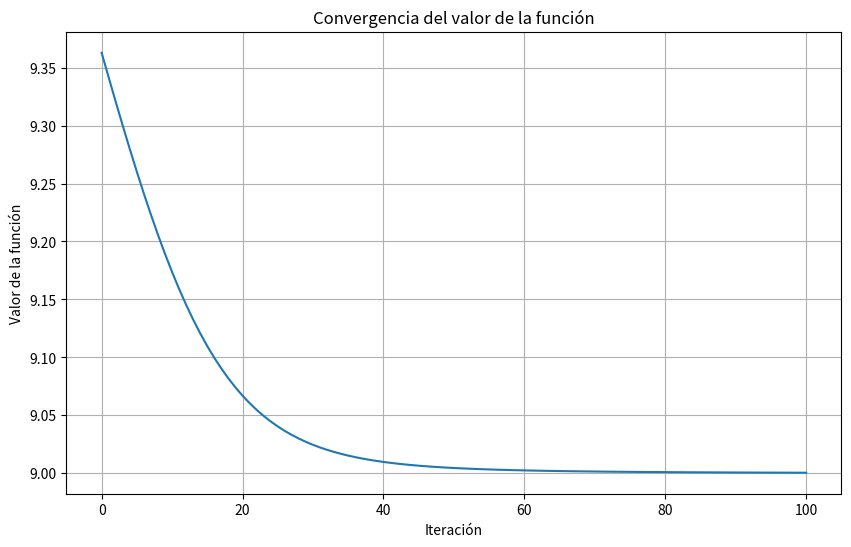

This figure's Python source:
# Universidad de Guadalajara
# Centro Universitario de Ciencias Exactas e Ingenierías
# División de Tecnologías para la Integración Ciber-Humana
# 
# Seminario de Solución de Problemas de Inteligencia Artificial II
# Ingenieria en Computación
# Sección D05
# 
# Pre 1.3 - Descenso del gradiente
# 
# [redacted]
# 
# [redacted]

# ==============================================================================

# Librerías necesarias para el funcionamiento del programa
import numpy as np
import matplotlib.pyplot as plt

# Definimos la función objetivo que queremos minimizar
def f(x1, x2):
    return 10 - np.exp(-(x1**2 + 3*x2**2))

# Calculamos el gradiente de la función en un punto dado
def gradient_f(x1, x2):
    # Derivadas parciales respecto a x1 y x2
    df_dx1 = 2 * x1 * np.exp(-(x1**2 + 3*x2**2))
    df_dx2 = 6 * x2 * np.exp(-(x1**2 + 3*x2**2))
    return np.array([df_dx1, df_dx2])

# Implementa el algoritmo de descenso del gradiente para encontrar el mínimo de la función
def gradient_descent(starting_point, learning_rate, iterations):
    x = starting_point
    trajectory = [x]
    values = [f(x[0], x[1])]
    
    for _ in range(iterations):
        grad = gradient_f(x[0], x[1])
        x = x - learning_rate * grad
        trajectory.append(x)
        values.append(f(x[0], x[1]))
        
    return x, values, trajectory

# Parámetros iniciales
learning_rate = 0.01
iterations = 100
starting_point = np.random.uniform(-1, 1, 2)

# Ejecutando el descenso del gradiente
optimal_x, values, trajectory = gradient_descent(starting_point, learning_rate, iterations)

# Mostrando los resultados
print(f"Valores óptimos de x1, x2: {optimal_x}")
print(f"Valor final de la función: {values[-1]}")

# Graficando la convergencia del valor de la función
plt.figure(figsize=(10, 6))
plt.plot(values)
plt.title("Convergencia del valor de la función")
plt.xlabel("Iteración")
plt.ylabel("Valor de la función")
plt.grid(True)
plt.show()
